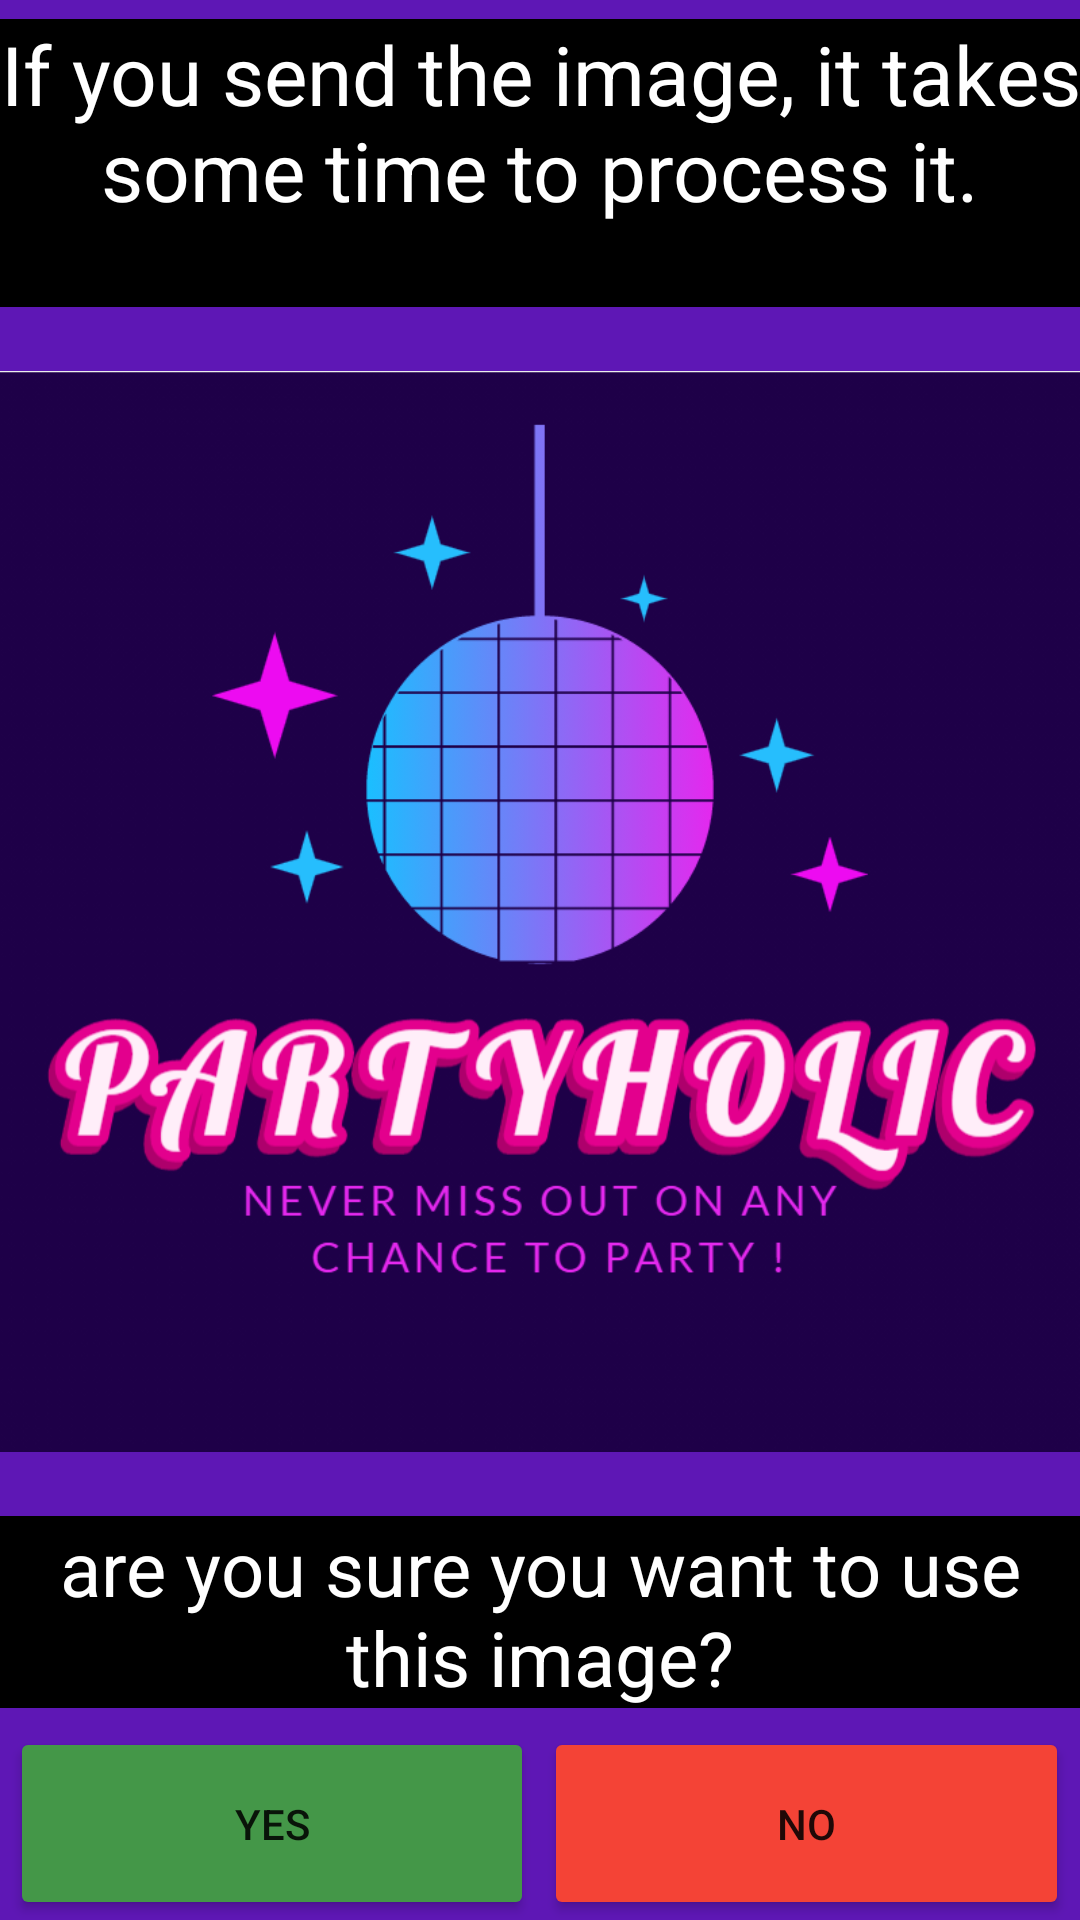

Produce the Android XML layout that renders to this screen, including the resource entries it uses.
<!-- AndroidManifest.xml: application theme Theme.partyholicTheme -->
<!-- res/layout/activity_confirm.xml -->
<?xml version="1.0" encoding="utf-8"?>
<androidx.constraintlayout.widget.ConstraintLayout xmlns:android="http://schemas.android.com/apk/res/android"
    xmlns:app="http://schemas.android.com/apk/res-auto"
    xmlns:tools="http://schemas.android.com/tools"
    android:layout_width="match_parent"
    android:layout_height="match_parent"
    tools:context=".MainActivity">



    <LinearLayout

        android:layout_width="match_parent"
        android:layout_height="match_parent"
        android:orientation="vertical"
        android:background="#5E17B5"
        android:weightSum="100">

        
        <include layout="@layout/space_horizontal"/>
        <TextView
            android:layout_weight="15"
            android:layout_height="0dp"
            android:layout_width="match_parent"
            android:id="@+id/topText"
            android:text="If you send the image, it takes some time to process it."
            android:textAlignment="center"
            android:textColor="@color/white"
            android:background="@color/black"
            android:textSize="21sp"
            android:autoSizeTextType="uniform"
            android:gravity="center_horizontal" />

        
        <include layout="@layout/space_horizontal"/>
        <ImageView
            android:id="@+id/image_view"
            android:layout_width="match_parent"
            android:layout_height="0dp"
            android:layout_weight="61"
            android:contentDescription="chosen/captured image"
            app:srcCompat="@drawable/logo" />

        
        <include layout="@layout/space_horizontal"/>
        <TextView
            android:layout_width="match_parent"
            android:layout_height="0dp"
            android:layout_weight="10"
            android:text="are you sure you want to use this image?"
            android:textAlignment="center"
            android:textColor="@color/white"
            android:background="@color/black"
            android:textSize="21sp"
            android:gravity="center_horizontal"
            android:autoSizeTextType="uniform"/>

        
        <include layout="@layout/space_horizontal"/>
        <LinearLayout
            android:weightSum="103"
            android:layout_weight="10"
            android:layout_width="match_parent"
            android:layout_height="0dp"
            android:orientation="horizontal">
            <include layout="@layout/space_vertical"/>
            <Button
                android:layout_width="0dp"
                android:id="@+id/button_yes"
                android:layout_height="match_parent"
                android:layout_weight="50"
                android:text="yes"
                android:onClick="onClickYes"
                app:backgroundTint="#449748"
                app:icon="@android:drawable/ic_menu_send"
                />
            <include layout="@layout/space_vertical"/>
            <Button
                android:layout_width="0dp"
                android:id="@+id/button_no"
                android:onClick="onClickNo"
                android:layout_height="match_parent"
                android:layout_weight="50"
                android:text="no"
                app:backgroundTint="#F44336"
                app:icon="@android:drawable/ic_delete"/>
            <include layout="@layout/space_vertical"/>
        </LinearLayout>
        <include layout="@layout/space_horizontal"/>

    </LinearLayout>

</androidx.constraintlayout.widget.ConstraintLayout>
<!-- res/layout/space_horizontal.xml (included above) -->
<?xml version="1.0" encoding="utf-8"?>
<merge xmlns:android="http://schemas.android.com/apk/res/android">
    <Space
        android:layout_width="match_parent"
        android:layout_height="0dp"
        android:layout_weight="1"/>
</merge>
<!-- res/layout/space_vertical.xml (included above) -->
<?xml version="1.0" encoding="utf-8"?>
<merge xmlns:android="http://schemas.android.com/apk/res/android">
    <Space
        android:layout_width="0dp"
        android:layout_height="match_parent"
        android:layout_weight="1" />
</merge>
<!-- resources referenced by this layout -->
<resources>
  <!-- drawable logo: png bitmap (drawable-v24, 85687 bytes) -->
  <style name="Theme.partyholicTheme" parent="Theme.MaterialComponents.DayNight.DarkActionBar">
          
          <item name="colorPrimary">@color/purple_500</item>
          <item name="colorPrimaryVariant">@color/purple_700</item>
          <item name="colorOnPrimary">@color/white</item>
          
          <item name="colorSecondary">@color/teal_200</item>
          <item name="colorSecondaryVariant">@color/teal_700</item>
          <item name="colorOnSecondary">@color/black</item>
          
          <item name="android:statusBarColor" tools:targetApi="l">?attr/colorPrimaryVariant</item>
          
      </style>
  <!-- not gathered from this repository: default colours our renderer supplied (Android Studio template values) -->
  <color name="purple_500">#FF6200EE</color>
  <color name="purple_700">#FF3700B3</color>
  <color name="teal_200">#FF03DAC5</color>
  <color name="teal_700">#FF018786</color>
  <color name="black">#FF000000</color>
  <color name="white">#FFFFFFFF</color>
</resources>
